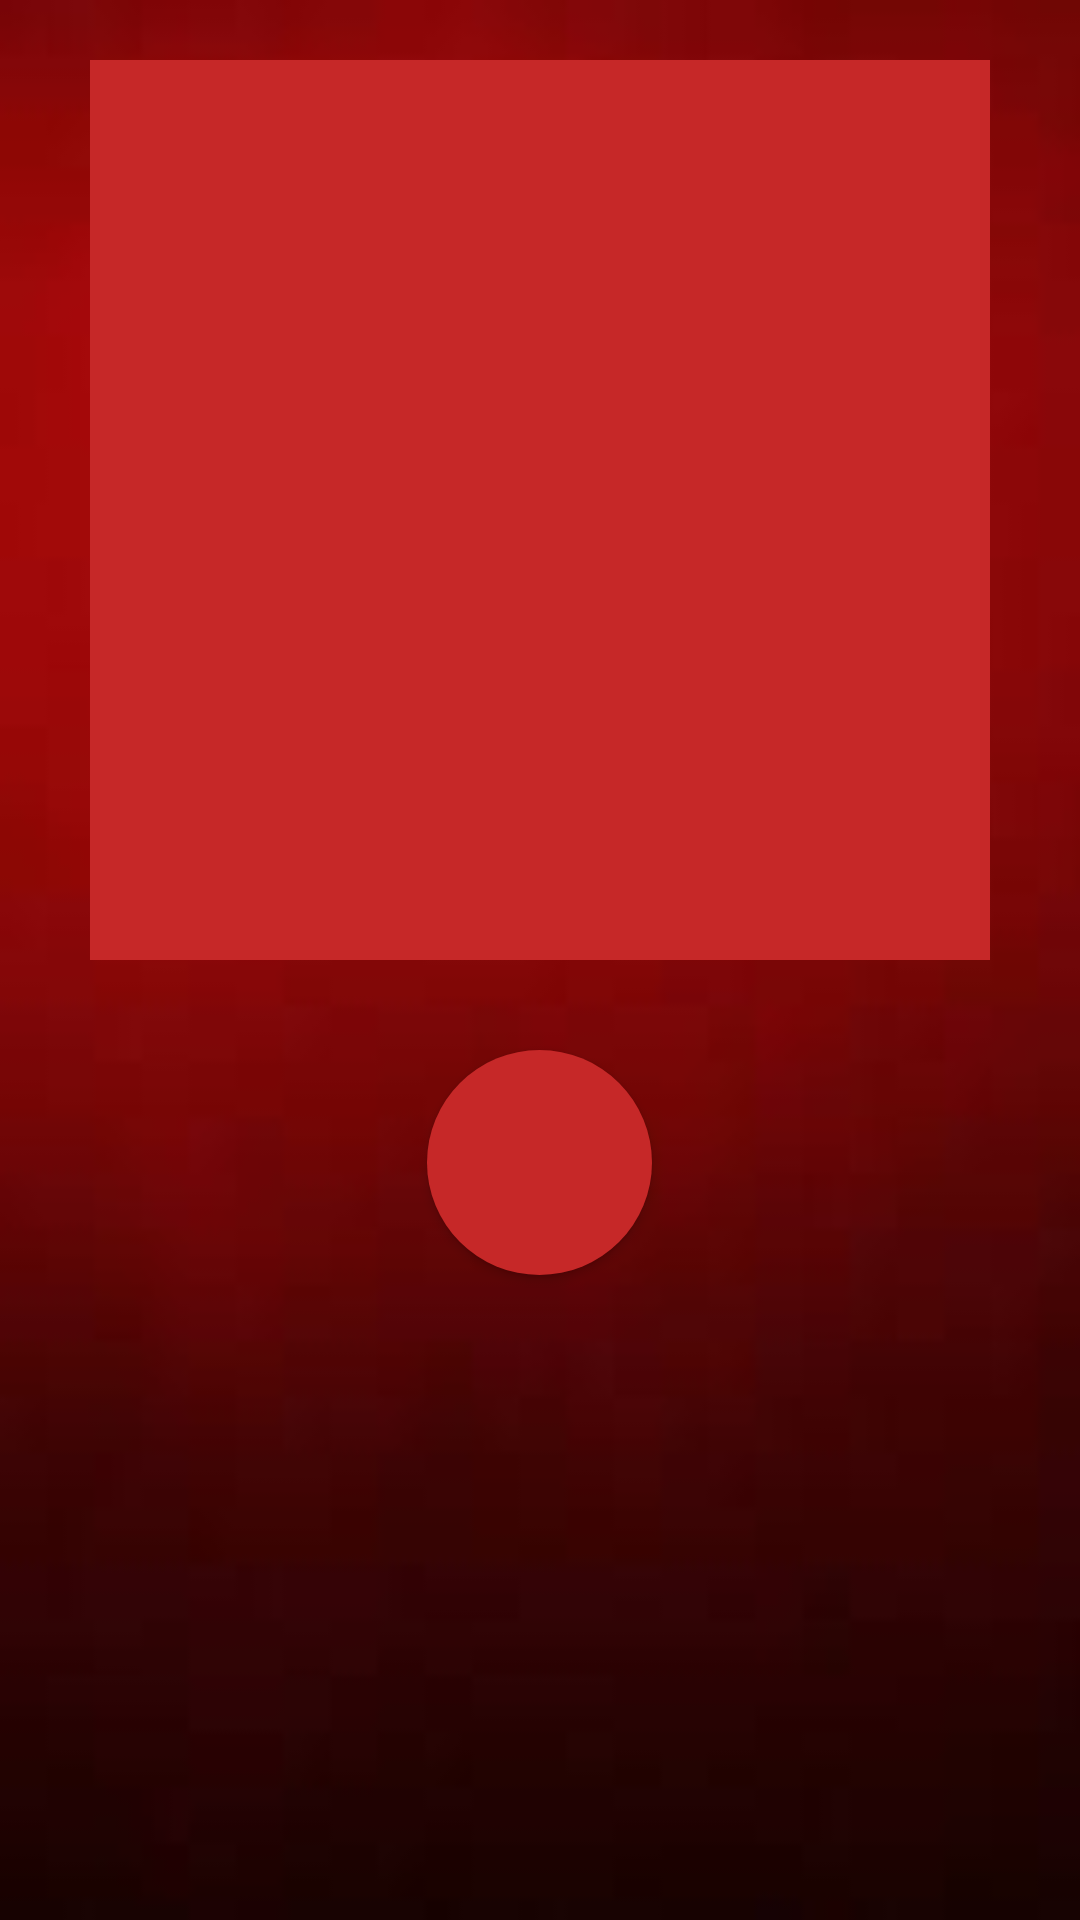

Android layout source for this screen:
<!-- AndroidManifest.xml: application theme AppTheme -->
<!-- res/layout/generate_qr.xml -->
<?xml version="1.0" encoding="utf-8"?>
<LinearLayout xmlns:android="http://schemas.android.com/apk/res/android"
    android:orientation="vertical" android:layout_width="match_parent"
    android:layout_height="match_parent"
    android:background="@drawable/red2">

    <ImageView
        android:id="@+id/logo"
        android:layout_width="300dp"
        android:layout_height="300dp"
        android:layout_below="@+id/sendCode"
        android:layout_centerHorizontal="true"
        android:layout_gravity="center_horizontal"
        android:layout_margin="20dp"
        android:background="@color/btnColor"
        android:foregroundGravity="center_horizontal"
      />

    <Button
        android:id="@+id/sendcode"
        android:layout_width="75dp"
        android:layout_height="75dp"
        android:layout_centerHorizontal="true"
        android:layout_gravity="center_horizontal"
        android:layout_marginTop="10dp"
        android:background="@drawable/round_button"
        android:cropToPadding="true"
        android:drawableTop="@drawable/download"
        android:gravity="center_horizontal"
        android:padding="20dp"
        android:scaleType="fitCenter"
        android:onClick="saving"/>





</LinearLayout>
<!-- resources referenced by this layout -->
<resources>
  <color name="btnColor">#C62828</color>
  <!-- drawable red2: jpg bitmap (drawable, 1236 bytes) -->
  <!-- drawable round_button (drawable) -->
  <?xml version="1.0" encoding="utf-8"?>
  <shape xmlns:android="http://schemas.android.com/apk/res/android"
  android:shape="rectangle">
  <solid android:color="@color/btnColor"></solid>
  <corners android:radius="150dp"></corners>
  </shape>
  <style name="AppTheme" parent="Theme.AppCompat.Light.DarkActionBar">
          
          <item name="colorPrimary">@color/colorAccent</item>
          <item name="colorPrimaryDark">@color/colorAccent</item>
          <item name="colorAccent">@color/colorAccent</item>
      </style>
  <color name="colorAccent">#C62828</color>
</resources>
